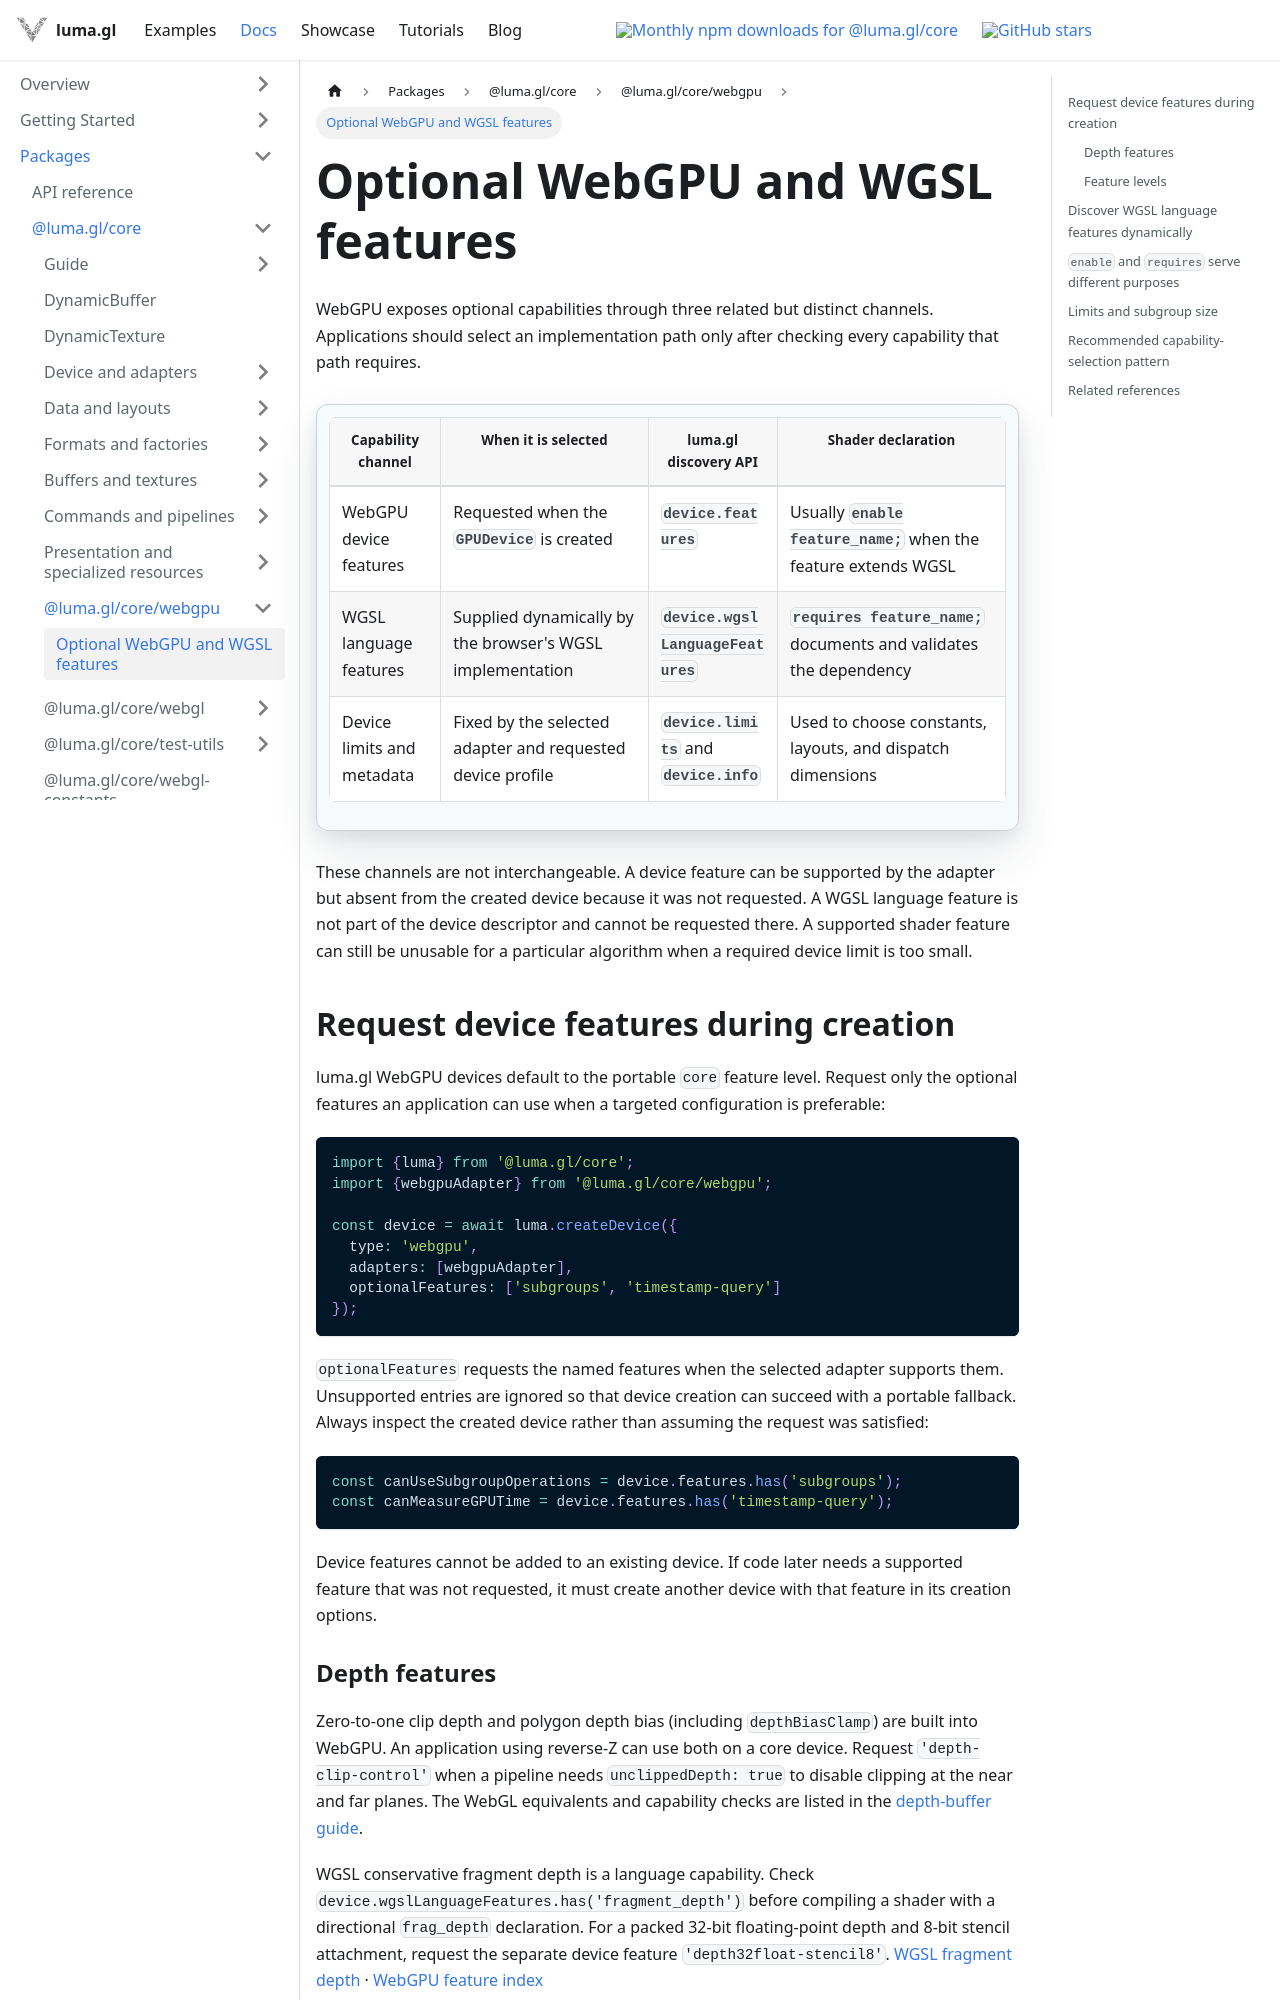

repository: visgl/luma.gl · page: next/docs/api-reference/webgpu/optional-features.html · generator: docusaurus

# Optional WebGPU and WGSL features

WebGPU exposes optional capabilities through three related but distinct channels. Applications
should select an implementation path only after checking every capability that path requires.

| Capability channel | When it is selected | luma.gl discovery API | Shader declaration |
| --- | --- | --- | --- |
| WebGPU device features | Requested when the `GPUDevice` is created | `device.features` | Usually `enable feature_name;` when the feature extends WGSL |
| WGSL language features | Supplied dynamically by the browser's WGSL implementation | `device.wgslLanguageFeatures` | `requires feature_name;` documents and validates the dependency |
| Device limits and metadata | Fixed by the selected adapter and requested device profile | `device.limits` and `device.info` | Used to choose constants, layouts, and dispatch dimensions |

These channels are not interchangeable. A device feature can be supported by the adapter but
absent from the created device because it was not requested. A WGSL language feature is not part of
the device descriptor and cannot be requested there. A supported shader feature can still be
unusable for a particular algorithm when a required device limit is too small.

## Request device features during creation

luma.gl WebGPU devices default to the portable `core` feature level. Request only the optional
features an application can use when a targeted configuration is preferable:

```ts
import {luma} from '@luma.gl/core';
import {webgpuAdapter} from '@luma.gl/core/webgpu';

const device = await luma.createDevice({
  type: 'webgpu',
  adapters: [webgpuAdapter],
  optionalFeatures: ['subgroups', 'timestamp-query']
});
```

`optionalFeatures` requests the named features when the selected adapter supports them. Unsupported
entries are ignored so that device creation can succeed with a portable fallback. Always inspect
the created device rather than assuming the request was satisfied:

```ts
const canUseSubgroupOperations = device.features.has('subgroups');
const canMeasureGPUTime = device.features.has('timestamp-query');
```

Device features cannot be added to an existing device. If code later needs a supported feature
that was not requested, it must create another device with that feature in its creation options.
